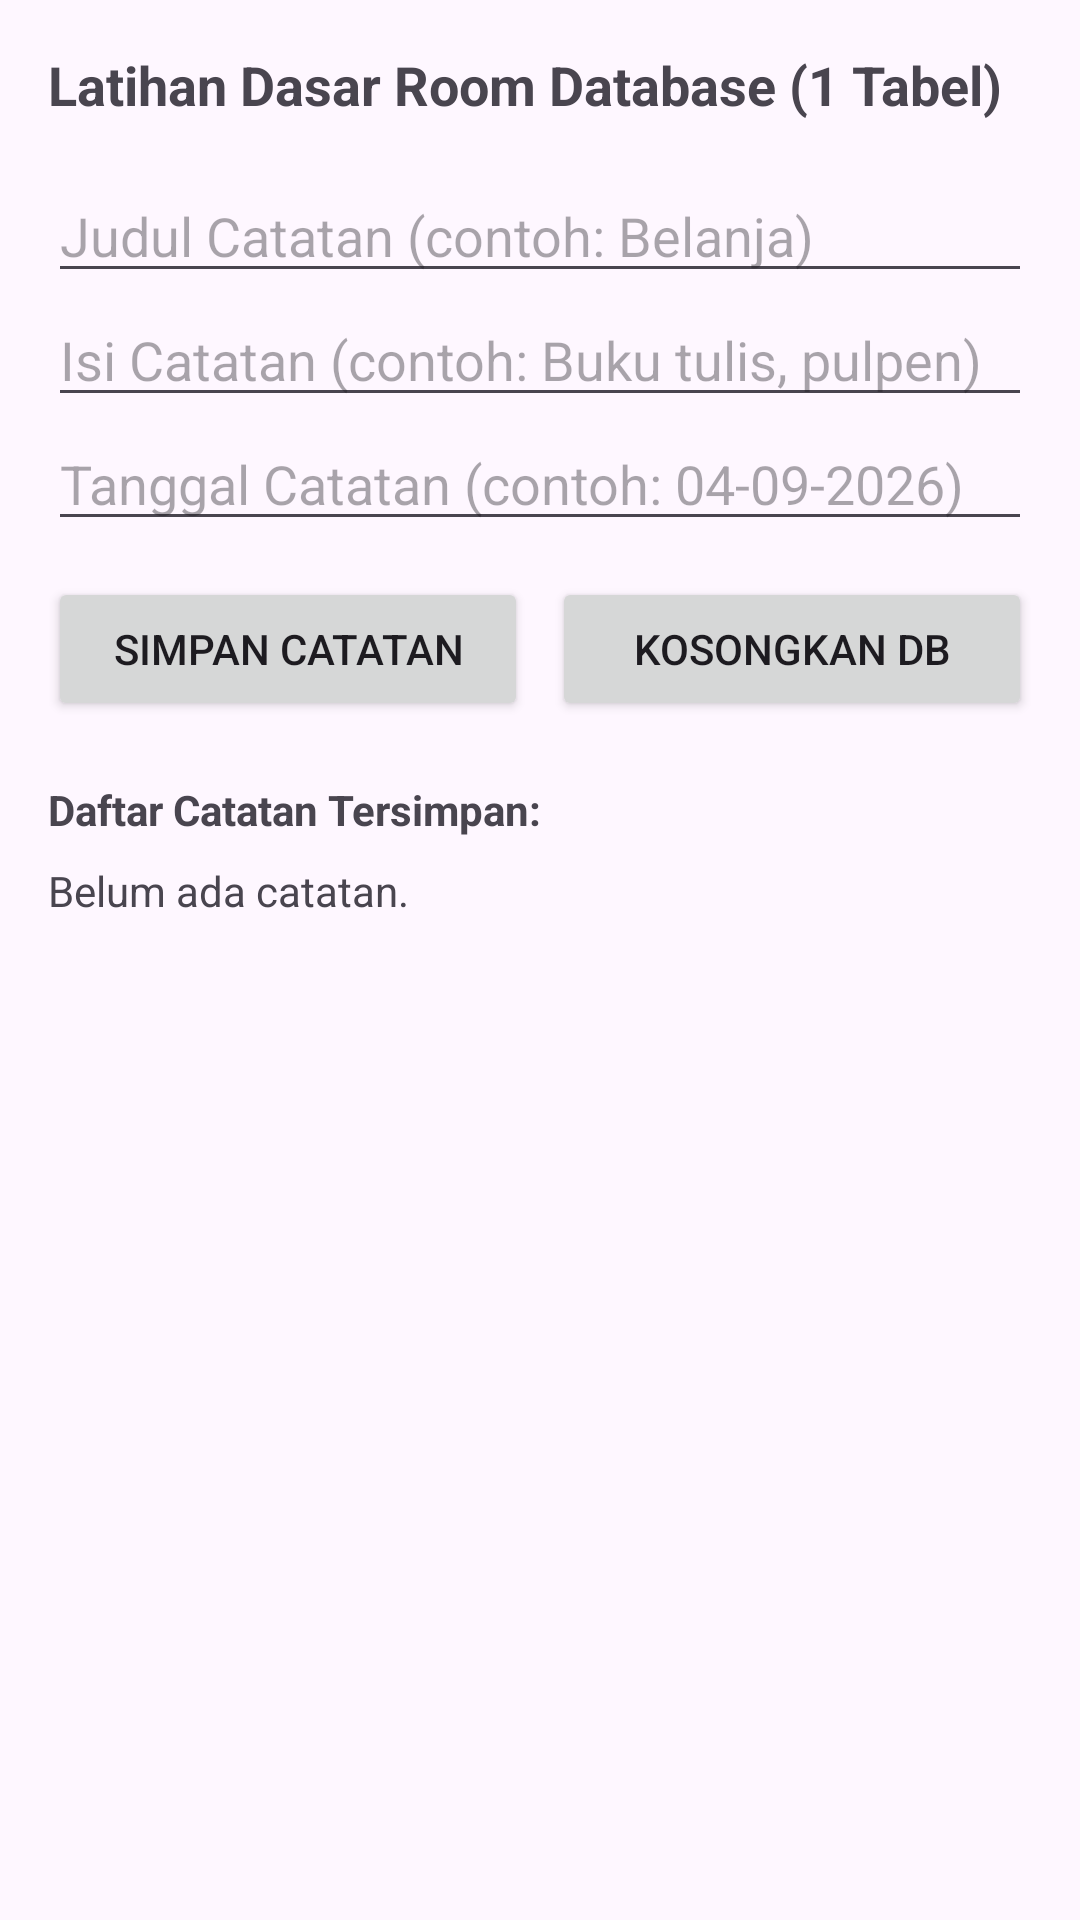

Layout XML and referenced resources for this Android screen:
<!-- AndroidManifest.xml: application theme Theme.P11LatihanStorage -->
<!-- res/layout/activity_catatan.xml -->
<?xml version="1.0" encoding="utf-8"?>
<LinearLayout xmlns:android="http://schemas.android.com/apk/res/android"
    android:layout_width="match_parent"
    android:layout_height="match_parent"
    android:orientation="vertical"
    android:padding="16dp">
    <TextView
        android:layout_width="wrap_content"
        android:layout_height="wrap_content"
        android:text="Latihan Dasar Room Database (1 Tabel)"
        android:textSize="18sp"
        android:textStyle="bold"
        android:layout_marginBottom="16dp" />
    <EditText
        android:id="@+id/etJudul"
        android:layout_width="match_parent"
        android:layout_height="wrap_content"
        android:hint="Judul Catatan (contoh: Belanja)" />
    <EditText
        android:id="@+id/etIsi"
        android:layout_width="match_parent"
        android:layout_height="wrap_content"
        android:hint="Isi Catatan (contoh: Buku tulis, pulpen)" />
    <EditText
        android:id="@+id/etTanggal"
        android:layout_width="match_parent"
        android:layout_height="wrap_content"
        android:hint="Tanggal Catatan (contoh: 04-09-2026)"
        android:inputType="text"
        android:layout_marginBottom="12dp" />
        <LinearLayout
            android:layout_width="match_parent"
            android:layout_height="wrap_content"
            android:orientation="horizontal">
            <Button
                android:id="@+id/btnSimpanCatatan"
                android:layout_width="0dp"
                android:layout_height="wrap_content"
                android:layout_weight="1"
                android:text="Simpan Catatan"
                android:layout_marginEnd="8dp" />
            <Button
                android:id="@+id/btnHapusSemua"
                android:layout_width="0dp"
                android:layout_height="wrap_content"
                android:layout_weight="1"
                android:text="Kosongkan DB" />
        </LinearLayout>
        <TextView
            android:layout_width="wrap_content"
            android:layout_height="wrap_content"
            android:text="Daftar Catatan Tersimpan:"
            android:textStyle="bold"
            android:layout_marginTop="20dp" />
        <ScrollView
            android:layout_width="match_parent"
            android:layout_height="match_parent"
            android:layout_marginTop="8dp">
            <TextView
                android:id="@+id/tvDaftarCatatan"
                android:layout_width="match_parent"
                android:layout_height="wrap_content"
                android:text="Belum ada catatan."
                android:textSize="14sp"
                android:lineSpacingExtra="4dp" />
        </ScrollView>
</LinearLayout>
<!-- resources referenced by this layout -->
<resources>
  <style name="Theme.P11LatihanStorage" parent="Base.Theme.P11LatihanStorage" />
  <style name="Base.Theme.P11LatihanStorage" parent="Theme.Material3.DayNight.NoActionBar">
          
          
      </style>
</resources>
